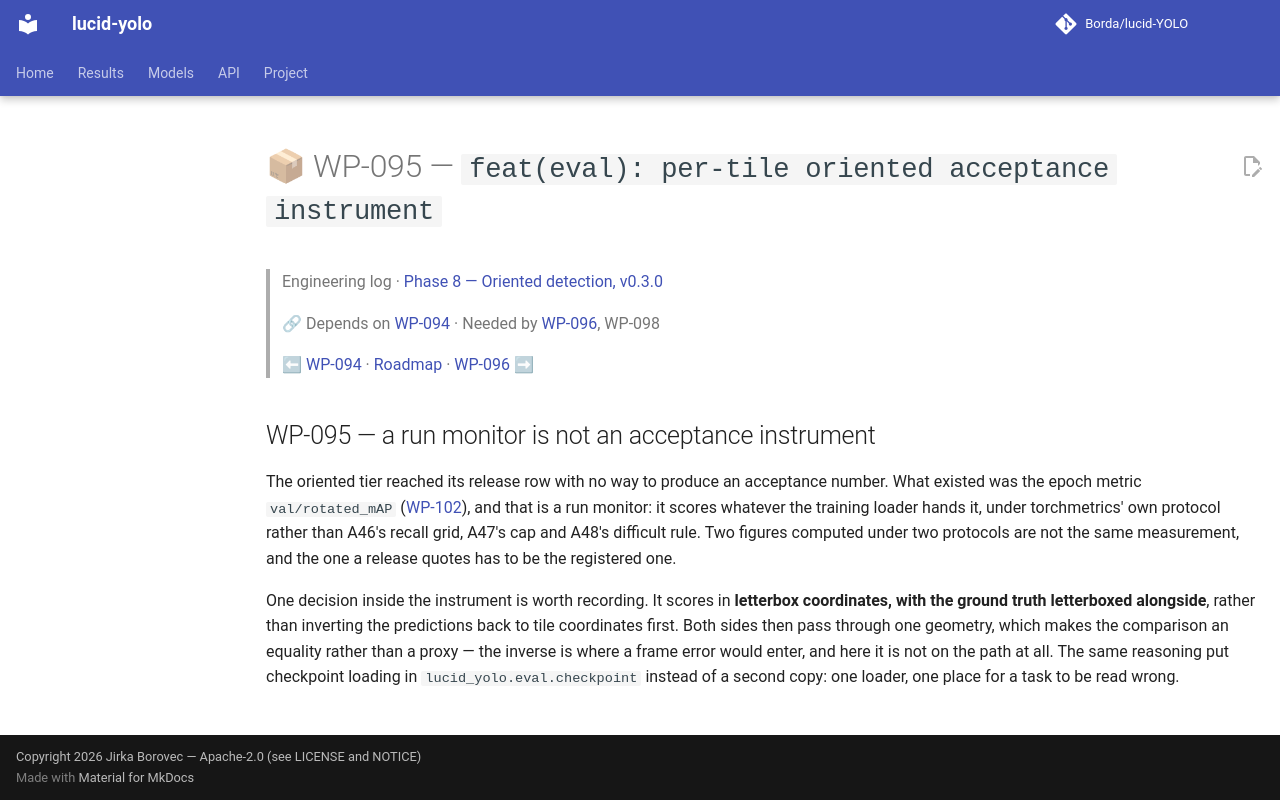

repository: Borda/lucid-YOLO · page: work_packages/wp-095/index.html · generator: mkdocs

# 📦 WP-095 — `feat(eval): per-tile oriented acceptance instrument`

> Engineering log · [Phase 8 — Oriented detection, v0.3.0](../engineering/phase-08-oriented-detection.md)
>
> 🔗 Depends on [WP-094](../work_packages/wp-094.md) · Needed by [WP-096](../work_packages/wp-096.md), WP-098
>
> ⬅ [WP-094](../work_packages/wp-094.md) · [Roadmap](../ROADMAP.md) · [WP-096](../work_packages/wp-096.md) ➡

<!-- --8<-- [start:engineering] -->

## WP-095 — a run monitor is not an acceptance instrument

<a id="wp-095"></a>

The oriented tier reached its release row with no way to produce an acceptance number. What existed was the epoch metric `val/rotated_mAP` ([WP-102](../work_packages/wp-102.md#wp-102)), and that is a run monitor: it scores whatever the training loader hands it, under torchmetrics' own protocol rather than A46's recall grid, A47's cap and A48's difficult rule. Two figures computed under two protocols are not the same measurement, and the one a release quotes has to be the registered one.

One decision inside the instrument is worth recording. It scores in **letterbox coordinates, with the ground truth letterboxed alongside**, rather than inverting the predictions back to tile coordinates first. Both sides then pass through one geometry, which makes the comparison an equality rather than a proxy — the inverse is where a frame error would enter, and here it is not on the path at all. The same reasoning put checkpoint loading in `lucid_yolo.eval.checkpoint` instead of a second copy: one loader, one place for a task to be read wrong.

<!-- --8<-- [end:engineering] -->
